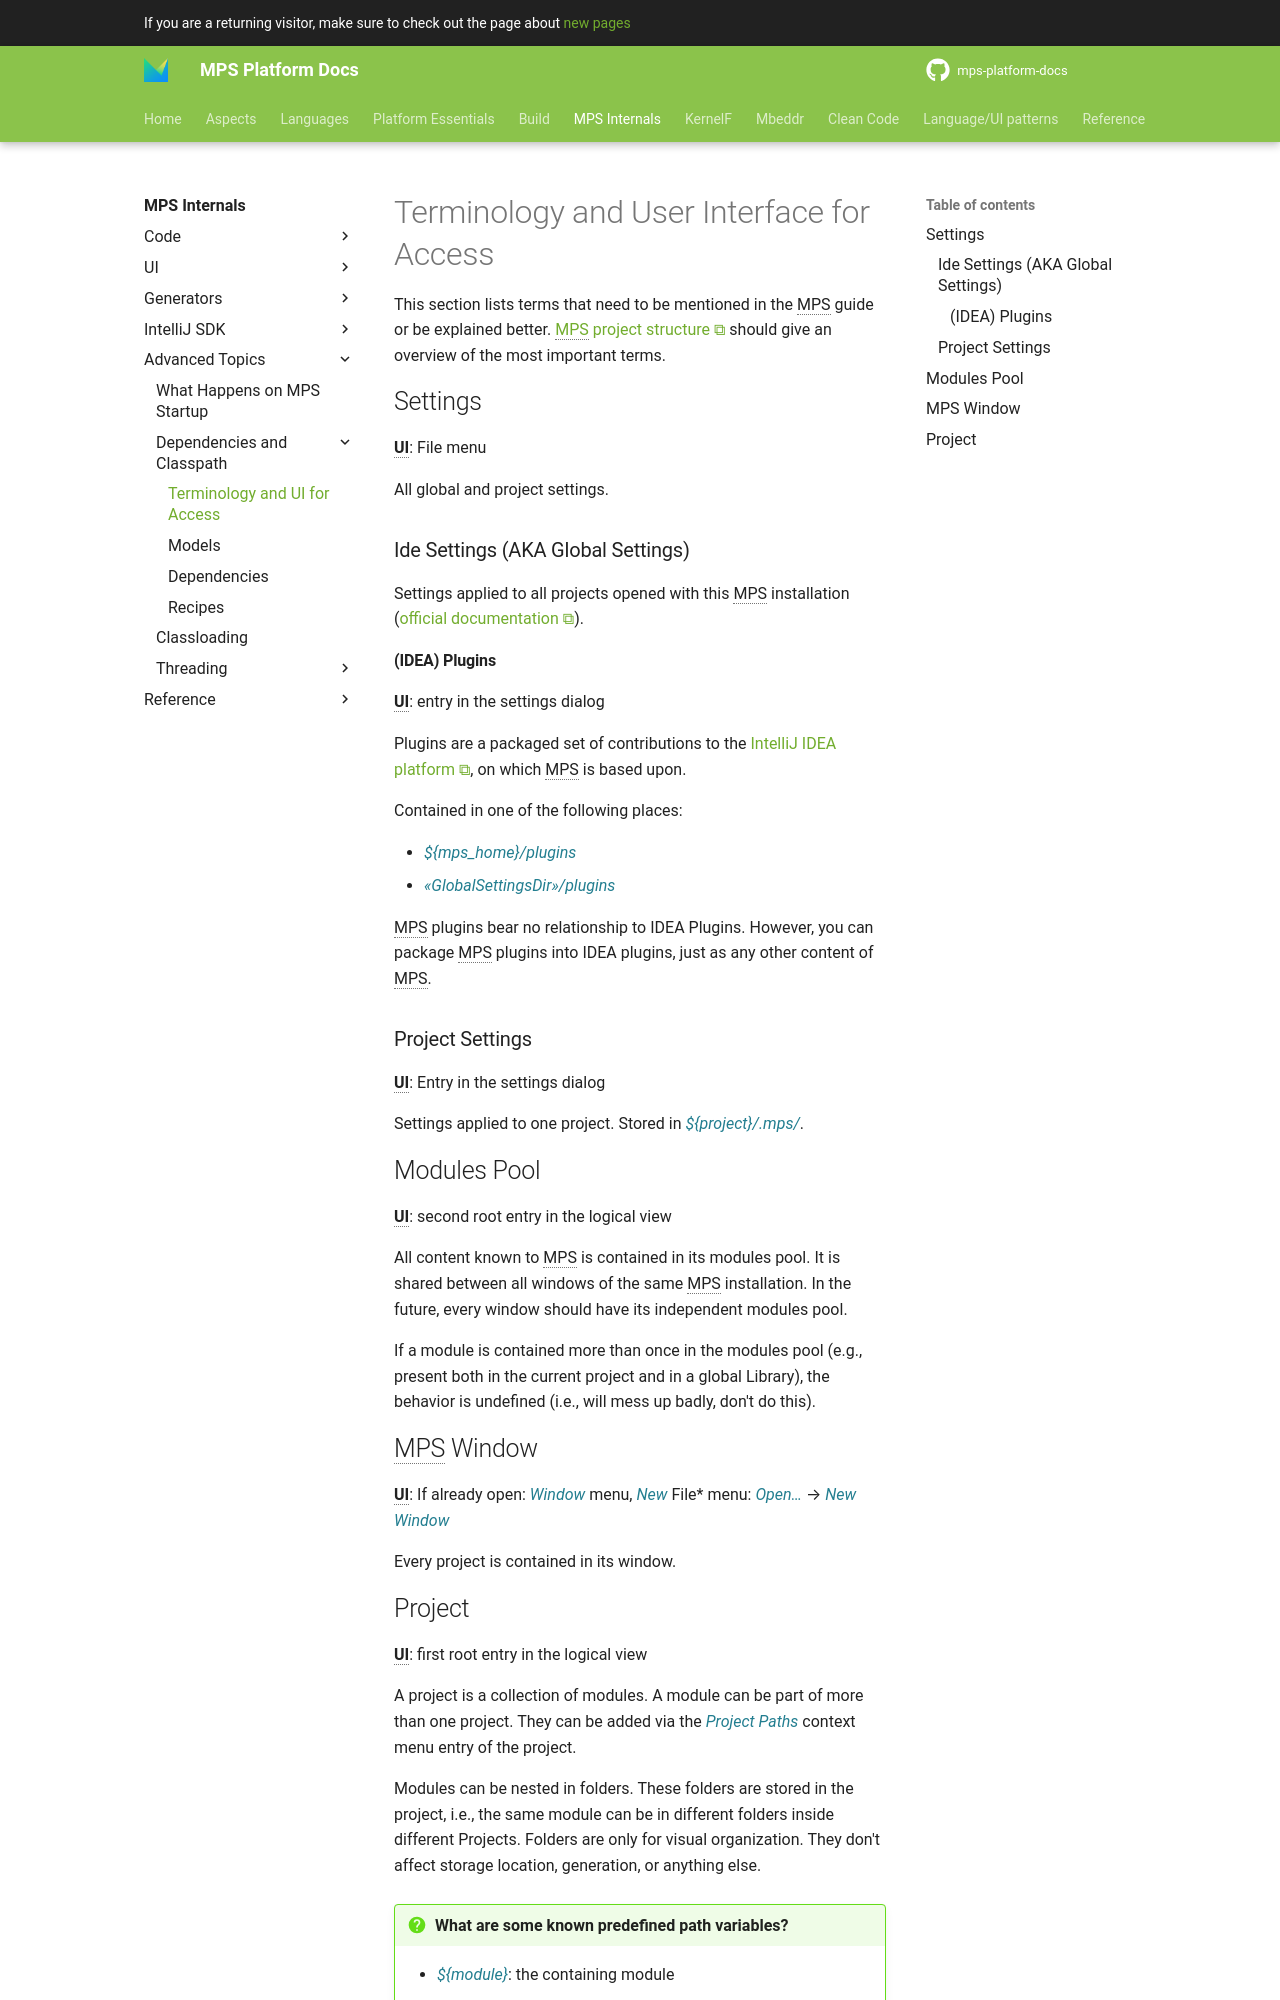

repository: mbeddr/mps-platform-docs · page: mps_internal/terminology_and_ui_for_access/index.html · generator: mkdocs

---
comments: true
---

# Terminology and User Interface for Access

This section lists terms that need to be mentioned in the MPS guide or be explained better. [MPS project structure](https://www.jetbrains.com/help/mps/mps-project-structure.html) should give an overview of the most important terms.

## Settings

**UI**: File menu

All global and project settings.

### Ide Settings (AKA Global Settings)

Settings applied to all projects opened with this MPS installation ([official documentation](https://www.jetbrains.com/help/mps/directories-used-by-the-ide-to-store-settings-caches-plugins-and-logs.htm)).

#### (IDEA) Plugins

**UI**: entry in the settings dialog

Plugins are a packaged set of contributions to the [IntelliJ IDEA platform](https://plugins.jetbrains.com/docs/intellij/welcome.html), on which MPS is based upon.

Contained in one of the following places:

- *${mps_home}/plugins*
- *«GlobalSettingsDir»/plugins*

MPS plugins bear no relationship to IDEA Plugins.
However, you can package MPS plugins into IDEA plugins, just as any other content of MPS.

### Project Settings

**UI**: Entry in the settings dialog

Settings applied to one project. Stored in *${project}/.mps/*.

## Modules Pool

**UI**: second root entry in the logical view

All content known to MPS is contained in its modules pool. It is shared between all windows of the same MPS installation. In the future, every window should have its independent modules pool.

If a module is contained more than once in the modules pool (e.g., present both in the current project and in a global Library), the behavior is undefined (i.e., will mess up badly, don't do this).


## MPS Window

**UI**: If already open: *Window* menu, *New* File* menu: *Open...* --> *New Window*

Every project is contained in its window.
